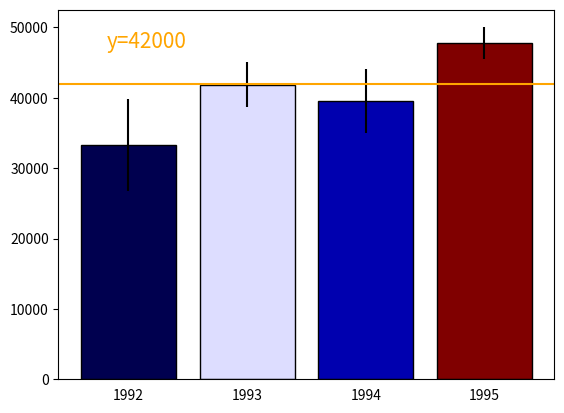

Reproduce this figure in Python.
import matplotlib
import matplotlib.pyplot as plt
import scipy.stats as st
import pandas as pd
import numpy as np

class InteractiveBarChart:
    
    def __init__(self, initial_y=42000):
        np.random.seed(12345)
        self.df = pd.DataFrame([np.random.normal(32000,200000,3650), 
                   np.random.normal(43000,100000,3650), 
                   np.random.normal(43500,140000,3650), 
                   np.random.normal(48000,70000,3650)], 
                  index=[1992,1993,1994,1995])
        self.m_list = [] # means per year
        self.h_list = [] # confidence interval widths per year
        self.se_list = [] # standard error of the mean per year
        for i in self.df.index:
            d = self.df.loc[i]
            m = np.mean(d)
            se = st.sem(d)
            h = se * st.t.ppf(0.975,len(self.df.columns)-1) #95% CI
            self.m_list.append(m)
            self.h_list.append(h)
            self.se_list.append(se)
        self.fig = plt.figure()
        self.canvas = self.fig.canvas
        self.draw_bars(initial_y)
        
    def click_on_line(self, event):
        self.follower = self.canvas.mpl_connect("motion_notify_event", self.follow_mouse)
        self.releaser = self.canvas.mpl_connect("button_release_event", self.release_click)
    
    def follow_mouse(self, event):
        self.line.set_ydata([event.ydata, event.ydata])
        self.canvas.draw()

    def release_click(self, event):
        self.canvas.mpl_disconnect(self.follower)
        self.canvas.mpl_disconnect(self.releaser)
        self.line.set_ydata([event.ydata, event.ydata])
        self.draw_bars(event.ydata)

    def draw_bars(self, y):
        plt.cla()
        # update shown value of y
        for txt in self.fig.texts:
            txt.remove()
        self.fig.text(0.2, 0.8, "y={}".format(int(y)), color="orange", fontsize=15)
        # choose colors of bars
        colors = []
        cmap = matplotlib.cm.get_cmap("seismic")
        for i in range(len(self.df.index)):
            z = (y - self.m_list[i])/self.se_list[i]
            prob = 1 - st.t.cdf(z, len(self.df.columns)-1)
            colors.append(cmap(prob))
        # plot the bars
        plt.bar(self.df.index, self.m_list, yerr=self.h_list, tick_label=self.df.index, color=colors, edgecolor="black")
        plt.tick_params(axis="x", bottom=False)
        # plot the line
        self.line = matplotlib.lines.Line2D([1991.4, 1995.6],[y, y], picker=5, color="orange")
        plt.gca().add_line(self.line)
        self.canvas.mpl_connect("pick_event", self.click_on_line)

if __name__=="__main__":
    InteractiveBarChart()
